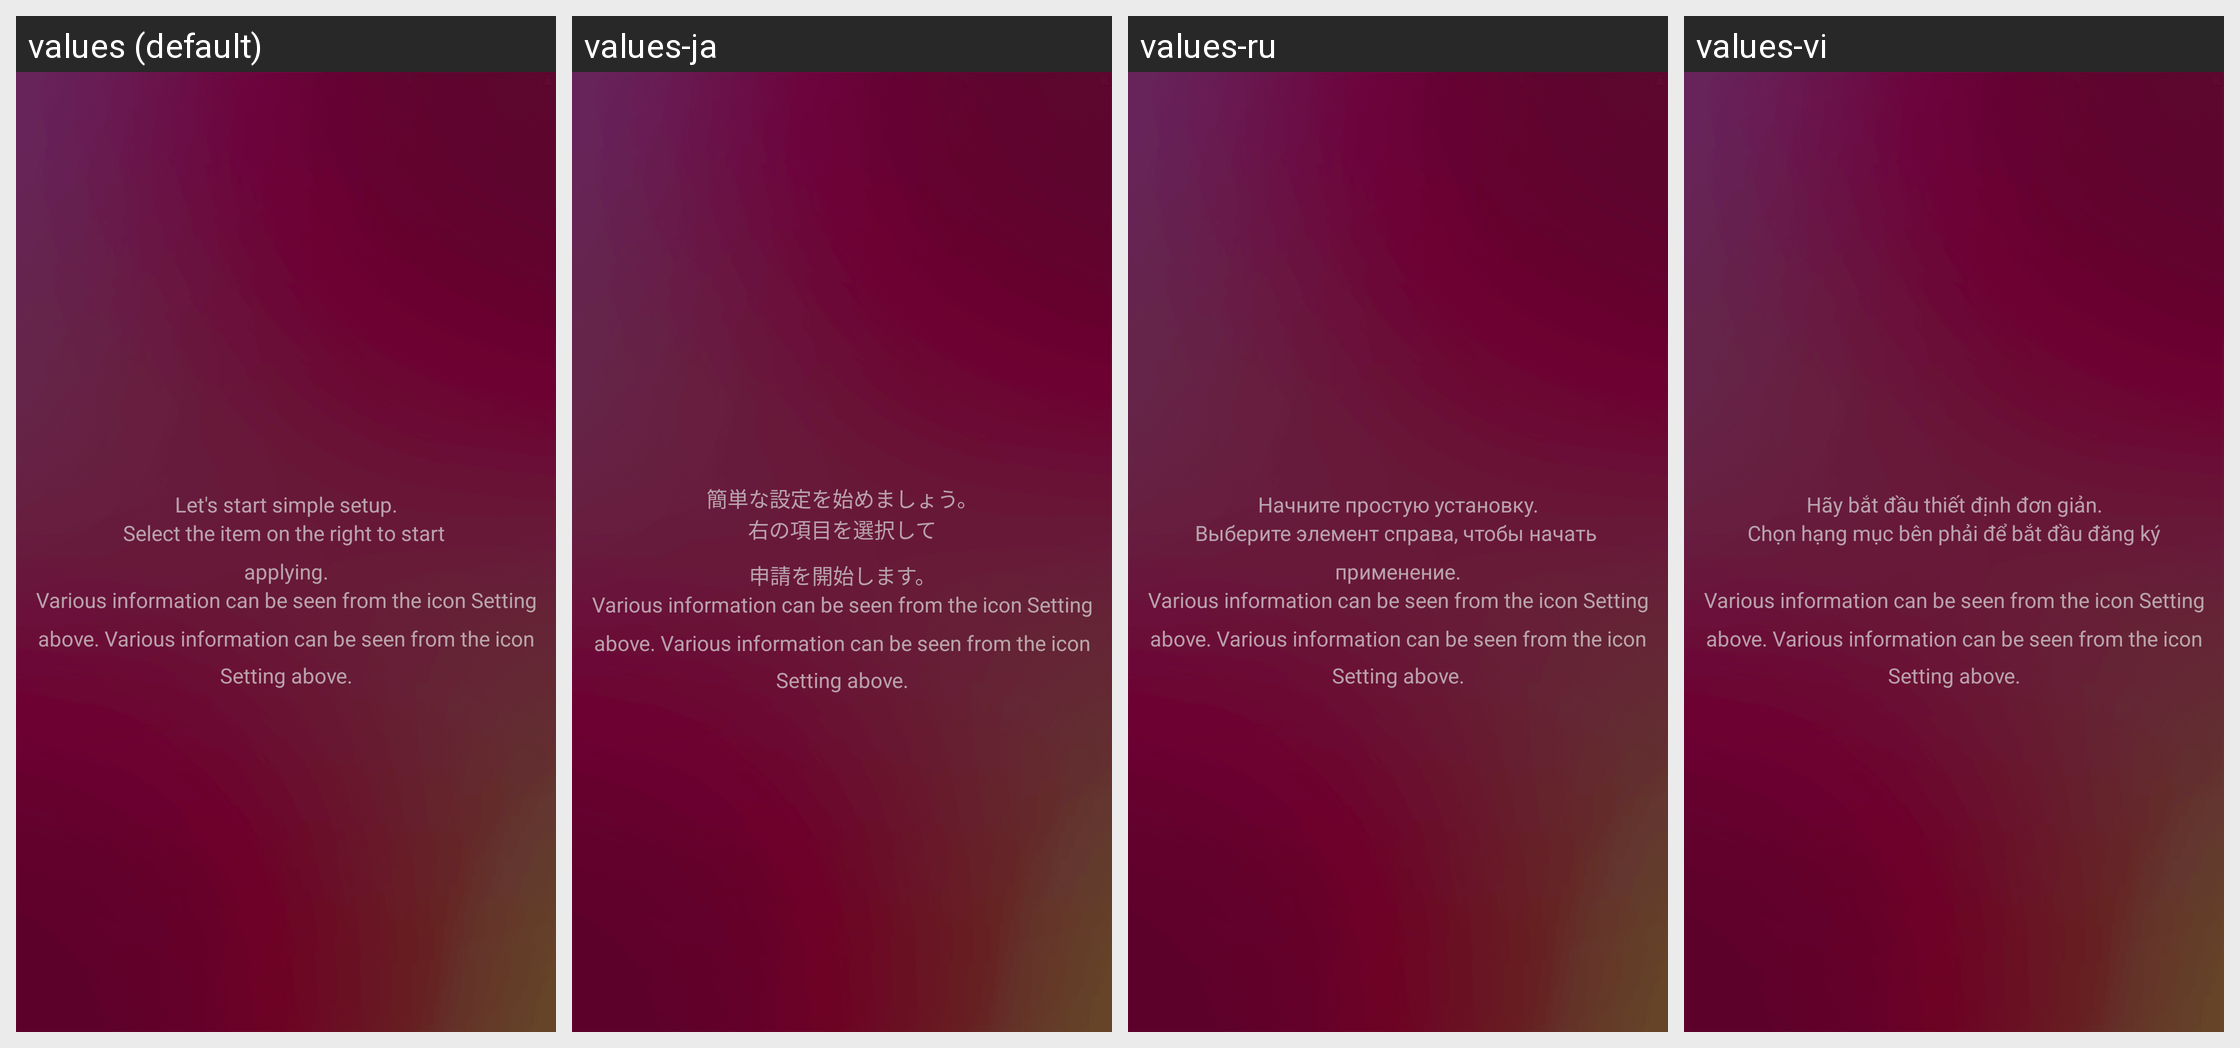

This grid shows one Android layout under several languages. Give, for every string resource on the screen, its name, the default text and each shown locale's text.
Android screen res/layout/fragment_left_side_menu_tablet.xml rendered under 4 locales, left to right: values (default), values-ja, values-ru, values-vi. Device: Nexus 5 (rendered at 1080×1920; each locale shown at half size, 540×960, under a caption strip naming it); theme android:Theme.Holo.Light.DarkActionBar.
Other locales in the repository, not shown: values-da, values-de, values-es, values-fr, values-ko, values-nl, values-sv, values-zh-rCN, values-zh-rTW.
Strings drawn on this screen, with the default value and each locale's value (text and hints the layout hard-codes, and strings that could not be matched under every locale, appear in the picture but are not listed):

guide_1
  values: Let's start simple setup.
  values-ja: 簡単な設定を始めましょう。
  values-ru: Начните простую установку.
  values-vi: Hãy bắt đầu thiết định đơn giản.

guide_2
  values: Select the item on the right to start 
      applying.
  values-ja: 右の項目を選択して
      申請を開始します。
  values-ru: Выберите элемент справа, чтобы начать 
      применение.
  values-vi: Chọn hạng mục bên phải để bắt đầu đăng ký
